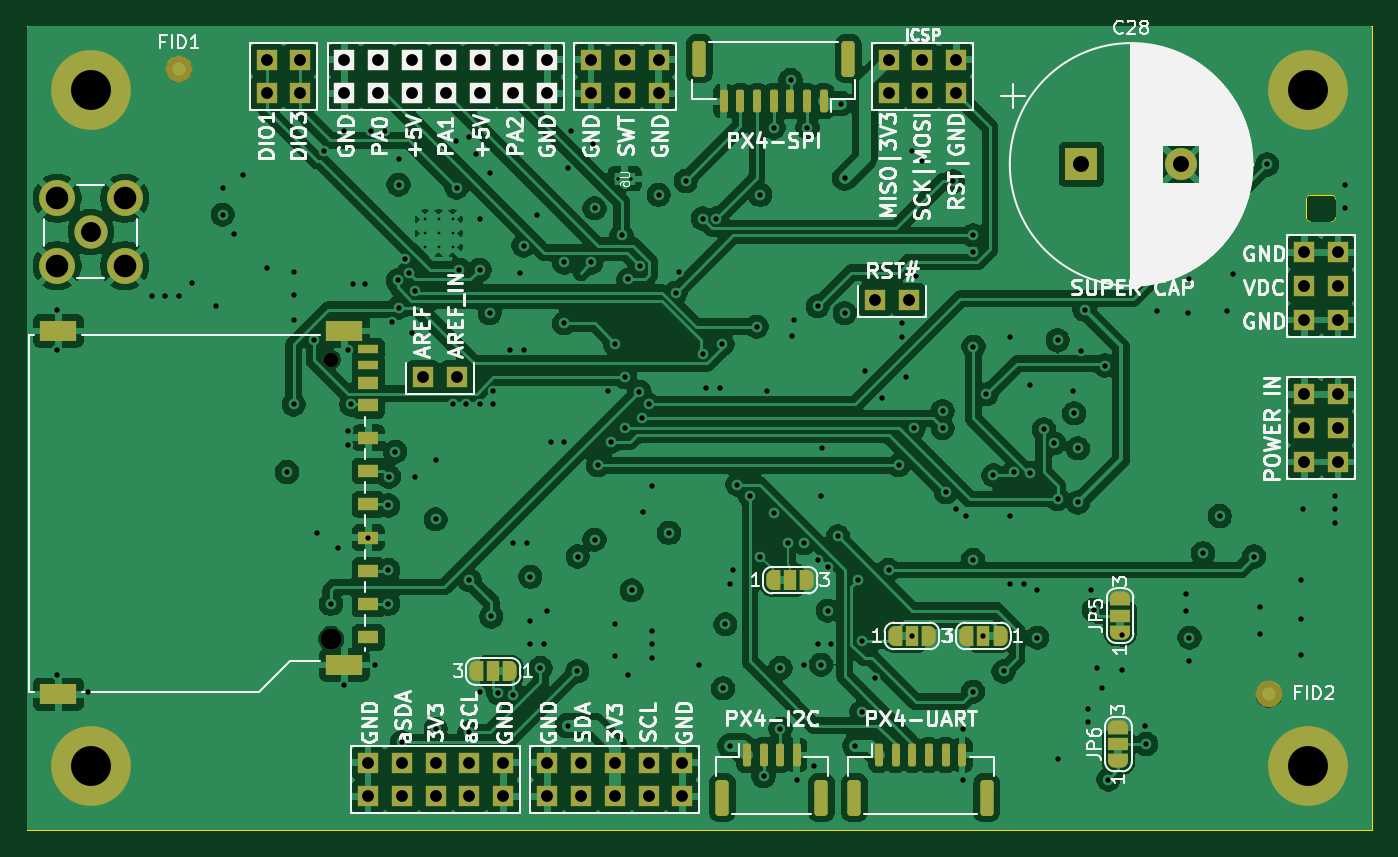
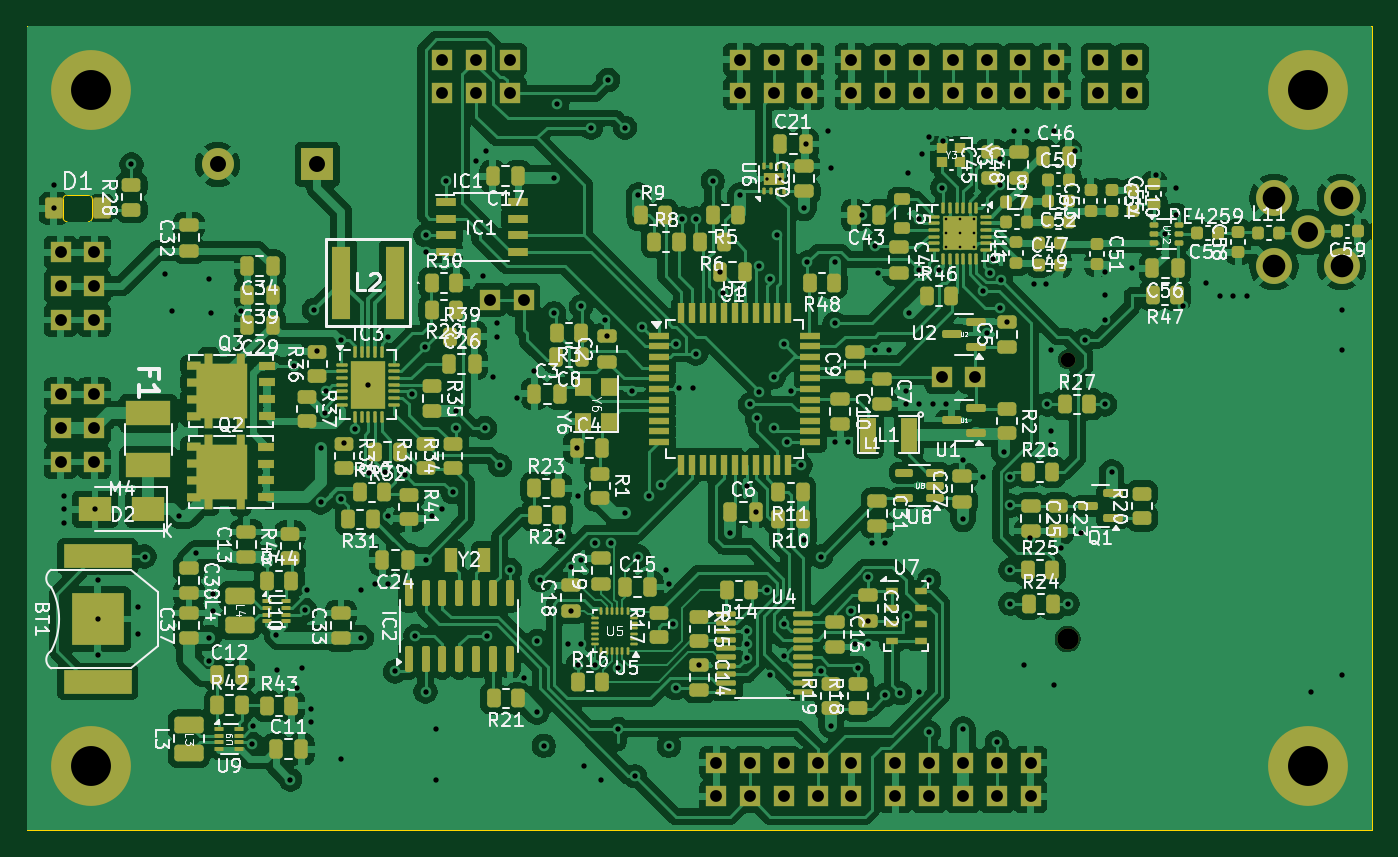
Circuit board: 12 layer files. Board 101.1 x 60.5 mm.
- bottom_copper: DATALOGGER02A-B_Cu.gbr (417219 bytes)
- bottom_mask: DATALOGGER02A-B_Mask.gbr (21688 bytes)
- paste: DATALOGGER02A-B_Paste.gbr (19560 bytes)
- bottom_silk: DATALOGGER02A-B_Silkscreen.gbr (224586 bytes)
- outline: DATALOGGER02A-Edge_Cuts.gbr (1394 bytes)
- top_copper: DATALOGGER02A-F_Cu.gbr (272422 bytes)
- top_mask: DATALOGGER02A-F_Mask.gbr (6767 bytes)
- top_silk: DATALOGGER02A-F_Silkscreen.gbr (100236 bytes)
- inner_copper: DATALOGGER02A-In1_Cu.gbr (329913 bytes)
- inner_copper: DATALOGGER02A-In2_Cu.gbr (255809 bytes)
- drill: DATALOGGER02A-NPTH_drill.drl (447 bytes)
- drill: DATALOGGER02A-PTH_drill.drl (5432 bytes)

=== bottom_copper: DATALOGGER02A-B_Cu.gbr (417219 bytes, source omitted) ===
=== bottom_mask: DATALOGGER02A-B_Mask.gbr (21688 bytes, source omitted) ===
=== paste: DATALOGGER02A-B_Paste.gbr (19560 bytes, source omitted) ===
=== bottom_silk: DATALOGGER02A-B_Silkscreen.gbr (224586 bytes, source omitted) ===
=== outline: DATALOGGER02A-Edge_Cuts.gbr ===
%TF.GenerationSoftware,KiCad,Pcbnew,9.0.1+1*%
%TF.CreationDate,2025-09-06T16:26:38+00:00*%
%TF.ProjectId,DATALOGGER02,44415441-4c4f-4474-9745-5230322e6b69,rev?*%
%TF.SameCoordinates,Original*%
%TF.FileFunction,Profile,NP*%
%FSLAX46Y46*%
G04 Gerber Fmt 4.6, Leading zero omitted, Abs format (unit mm)*
G04 Created by KiCad (PCBNEW 9.0.1+1) date 2025-09-06 16:26:38*
%MOMM*%
%LPD*%
G01*
G04 APERTURE LIST*
%TA.AperFunction,Profile*%
%ADD10C,0.050000*%
%TD*%
G04 APERTURE END LIST*
D10*
X25400000Y71501000D02*
X35560000Y71501000D01*
X-55372000Y21209000D02*
X-55372000Y71501000D01*
X-55372000Y71501000D02*
X25400000Y71501000D01*
X-55372000Y11303000D02*
X-55372000Y21209000D01*
X45720000Y21209000D02*
X45720000Y11049000D01*
X-55372000Y11303000D02*
X-55372000Y11049000D01*
X45720000Y71501000D02*
X45720000Y21209000D01*
X35560000Y71501000D02*
X45720000Y71501000D01*
X-55372000Y11049000D02*
X45720000Y11049000D01*
%TO.C,D1*%
X40788000Y58485000D02*
X40788000Y57085000D01*
X41088000Y56785000D02*
X42688000Y56785000D01*
X42688000Y58785000D02*
X41088000Y58785000D01*
X42988000Y57085000D02*
X42988000Y58485000D01*
X40788000Y58485000D02*
G75*
G02*
X41088000Y58785000I300000J0D01*
G01*
X41088000Y56785000D02*
G75*
G02*
X40788000Y57085000I0J300000D01*
G01*
X42688000Y58785000D02*
G75*
G02*
X42988000Y58485000I0J-300000D01*
G01*
X42988000Y57085000D02*
G75*
G02*
X42688000Y56785000I-300000J0D01*
G01*
%TD*%
M02*

=== top_copper: DATALOGGER02A-F_Cu.gbr (272422 bytes, source omitted) ===
=== top_mask: DATALOGGER02A-F_Mask.gbr (6767 bytes, source omitted) ===
=== top_silk: DATALOGGER02A-F_Silkscreen.gbr (100236 bytes, source omitted) ===
=== inner_copper: DATALOGGER02A-In1_Cu.gbr (329913 bytes, source omitted) ===
=== inner_copper: DATALOGGER02A-In2_Cu.gbr (255809 bytes, source omitted) ===
=== drill: DATALOGGER02A-NPTH_drill.drl ===
M48
; DRILL file {KiCad 9.0.1+1} date 2025-09-06T16:26:38+0000
; FORMAT={3:3/ absolute / metric / suppress leading zeros}
; #@! TF.CreationDate,2025-09-06T16:26:38+00:00
; #@! TF.GenerationSoftware,Kicad,Pcbnew,9.0.1+1
; #@! TF.FileFunction,NonPlated,1,4,NPTH
FMAT,2
METRIC,TZ
; #@! TA.AperFunction,NonPlated,NPTH,ComponentDrill
T1C1.100
; #@! TA.AperFunction,NonPlated,NPTH,ComponentDrill
T2C1.600
%
G90
G05
T1
X-32496Y46425
T2
X-32496Y25425
M30

=== drill: DATALOGGER02A-PTH_drill.drl ===
M48
; DRILL file {KiCad 9.0.1+1} date 2025-09-06T16:26:38+0000
; FORMAT={3:3/ absolute / metric / suppress leading zeros}
; #@! TF.CreationDate,2025-09-06T16:26:38+00:00
; #@! TF.GenerationSoftware,Kicad,Pcbnew,9.0.1+1
; #@! TF.FileFunction,Plated,1,4,PTH
FMAT,2
METRIC,TZ
; #@! TA.AperFunction,Plated,PTH,ComponentDrill
T1C0.200
; #@! TA.AperFunction,Plated,PTH,ComponentDrill
T2C0.250
; #@! TA.AperFunction,Plated,PTH,ViaDrill
T3C0.400
; #@! TA.AperFunction,Plated,PTH,ComponentDrill
T4C0.889
; #@! TA.AperFunction,Plated,PTH,ComponentDrill
T5C1.200
; #@! TA.AperFunction,Plated,PTH,ComponentDrill
T6C1.500
; #@! TA.AperFunction,Plated,PTH,ComponentDrill
T7C1.700
; #@! TA.AperFunction,Plated,PTH,ComponentDrill
T8C3.000
%
G90
G05
T1
X-25454Y56963
X-25454Y55913
X-25454Y54863
X-24404Y56963
X-24404Y55913
X-24404Y54863
X-23354Y56963
X-23354Y55913
X-23354Y54863
T2
X-10926Y60005
X-9926Y60005
T3
X-53086Y50165
X-53086Y47117
X-53086Y22733
X-50800Y21463
X-45974Y51181
X-44958Y51181
X-43942Y51181
X-42926Y52197
X-41148Y50419
X-40640Y59309
X-40640Y57314
X-39826Y55855
X-39116Y60325
X-37338Y53277
X-35814Y37973
X-35306Y53023
X-35306Y51244
X-35306Y49403
X-35306Y43053
X-33787Y47884
X-33528Y33401
X-33020Y62103
X-32512Y28067
X-32004Y32258
X-31496Y63627
X-31496Y21971
X-31242Y47117
X-31242Y41021
X-31242Y40005
X-30988Y43053
X-30861Y52070
X-29972Y52070
X-29696Y33050
X-29464Y63627
X-29210Y23495
X-28448Y63627
X-28194Y35462
X-28194Y30607
X-28194Y28067
X-28146Y37627
X-27940Y49276
X-27686Y39497
X-27490Y52371
X-27432Y61468
X-27432Y59563
X-27432Y50321
X-27178Y17653
X-26924Y53975
X-26675Y52964
X-26416Y48387
X-26162Y37592
X-26161Y51546
X-24638Y38862
X-24638Y34417
X-24638Y18669
X-23368Y43053
X-23114Y62865
X-23073Y59338
X-22860Y53176
X-22352Y43053
X-22098Y63119
X-22098Y29845
X-22098Y18415
X-21590Y61849
X-21336Y57023
X-21336Y43053
X-21336Y21463
X-21333Y53170
X-20574Y49911
X-20526Y60455
X-20470Y27116
X-20320Y44069
X-20320Y43053
X-19934Y21341
X-19050Y47117
X-18796Y32639
X-18796Y21209
X-18288Y52959
X-18034Y54991
X-18034Y47117
X-17780Y32639
X-17526Y30099
X-17526Y26797
X-17526Y25019
X-17018Y57277
X-16764Y23241
X-16510Y25019
X-16256Y27559
X-16002Y40259
X-14986Y53721
X-14986Y49149
X-14986Y40259
X-14732Y60833
X-14732Y18923
X-14478Y63627
X-13992Y23009
X-13970Y31623
X-12954Y53721
X-12827Y62611
X-12700Y57785
X-12700Y32893
X-12446Y38481
X-11684Y44069
X-11430Y40259
X-11176Y47625
X-11176Y26543
X-11176Y24130
X-10668Y55753
X-10414Y45085
X-10414Y41275
X-10160Y52451
X-10160Y22733
X-9906Y29083
X-9326Y43997
X-9300Y53467
X-9144Y42000
X-9066Y34963
X-8636Y43053
X-8382Y36957
X-8382Y26035
X-8382Y25019
X-8382Y24003
X-7874Y58801
X-7112Y33401
X-6604Y51435
X-6350Y52997
X-5842Y59845
X-4826Y23495
X-4572Y57023
X-4572Y46863
X-4318Y44323
X-3556Y57023
X-3302Y44323
X-3085Y47588
X-3048Y21717
X-2867Y26532
X-2540Y29591
X-2540Y17399
X-2286Y30607
X-1973Y37016
X-1016Y36195
X-508Y48895
X-254Y58801
X-254Y31623
X0Y15113
X254Y44069
X762Y63853
X762Y34925
X1270Y23241
X1270Y18669
X1807Y32639
X2032Y67437
X2110Y48171
X2286Y49403
X2540Y14859
X3048Y32639
X3048Y23495
X3302Y63853
X3810Y15875
X4064Y50419
X4064Y31369
X4064Y25019
X4318Y36195
X4318Y23495
X4396Y39789
X4826Y30861
X4826Y27559
X5080Y25019
X5588Y33147
X5842Y65659
X6096Y60071
X6096Y49911
X6858Y17399
X7112Y29845
X7366Y25273
X7366Y19939
X7620Y45593
X8382Y22479
X8890Y43561
X9398Y30607
X10160Y38481
X10414Y49149
X10414Y48133
X10668Y45085
X11146Y25654
X11176Y62103
X11284Y41275
X11430Y52705
X11938Y61341
X13462Y42545
X13462Y41275
X13716Y36449
X14224Y59817
X14478Y35179
X14986Y18669
X14986Y14859
X15240Y34671
X15748Y55753
X15748Y54483
X15748Y31369
X15748Y21463
X15772Y47395
X16510Y25654
X16753Y43813
X17272Y37719
X18034Y22987
X18542Y48133
X18542Y34671
X18542Y29591
X18804Y37965
X19558Y29591
X20003Y37910
X20054Y44538
X20574Y29083
X20574Y25527
X21068Y41171
X21844Y40132
X22098Y47879
X22098Y35941
X22098Y16383
X23241Y44069
X23340Y42383
X23622Y39751
X23622Y35687
X23876Y47053
X24124Y50159
X24384Y20193
X24384Y19177
X24638Y29083
X24805Y27599
X25041Y23231
X25400Y21717
X25654Y45974
X25908Y14859
X26924Y23108
X26965Y25738
X28702Y18923
X28753Y17526
X29591Y50038
X31750Y28829
X31750Y27559
X31877Y49911
X32004Y52451
X32004Y25527
X32004Y23749
X33020Y31877
X34290Y34671
X34798Y50038
X35306Y52832
X36859Y31623
X37338Y27813
X37338Y25781
X37846Y61087
X40386Y29845
X40386Y26925
X40386Y24257
X40576Y35179
X42926Y36195
X42926Y35179
X42926Y34163
X43688Y59563
X43688Y57785
T4
X-37338Y68961
X-37338Y66421
X-34798Y68961
X-34798Y66421
X-31496Y68961
X-31496Y66421
X-29718Y16129
X-29718Y13589
X-28956Y68961
X-28956Y66421
X-27178Y16129
X-27178Y13589
X-26416Y68961
X-26416Y66421
X-25576Y45123
X-24638Y16129
X-24638Y13589
X-23876Y68961
X-23876Y66421
X-23036Y45123
X-22098Y16129
X-22098Y13589
X-21336Y68961
X-21336Y66421
X-19558Y16129
X-19558Y13589
X-18796Y68961
X-18796Y66421
X-16256Y68961
X-16256Y66421
X-16256Y16129
X-16256Y13589
X-13716Y16129
X-13716Y13589
X-12954Y68961
X-12954Y66421
X-11176Y16129
X-11176Y13589
X-10414Y68961
X-10414Y66421
X-8636Y16129
X-8636Y13589
X-7874Y68961
X-7874Y66421
X-6096Y16129
X-6096Y13589
X8382Y50927
X9398Y68961
X9398Y66421
X10922Y50927
X11938Y68961
X11938Y66421
X14478Y68961
X14478Y66421
X40640Y54483
X40640Y51943
X40640Y49403
X40640Y43815
X40640Y41275
X40640Y38735
X43180Y54483
X43180Y51943
X43180Y49403
X43180Y43815
X43180Y41275
X43180Y38735
T5
X23876Y61087
X31376Y61087
T6
X-50546Y56007
T7
X-53086Y58547
X-53086Y53467
X-48006Y58547
X-48006Y53467
T8
X-50546Y66675
X-50546Y15875
X40894Y66675
X40894Y15875
M30
